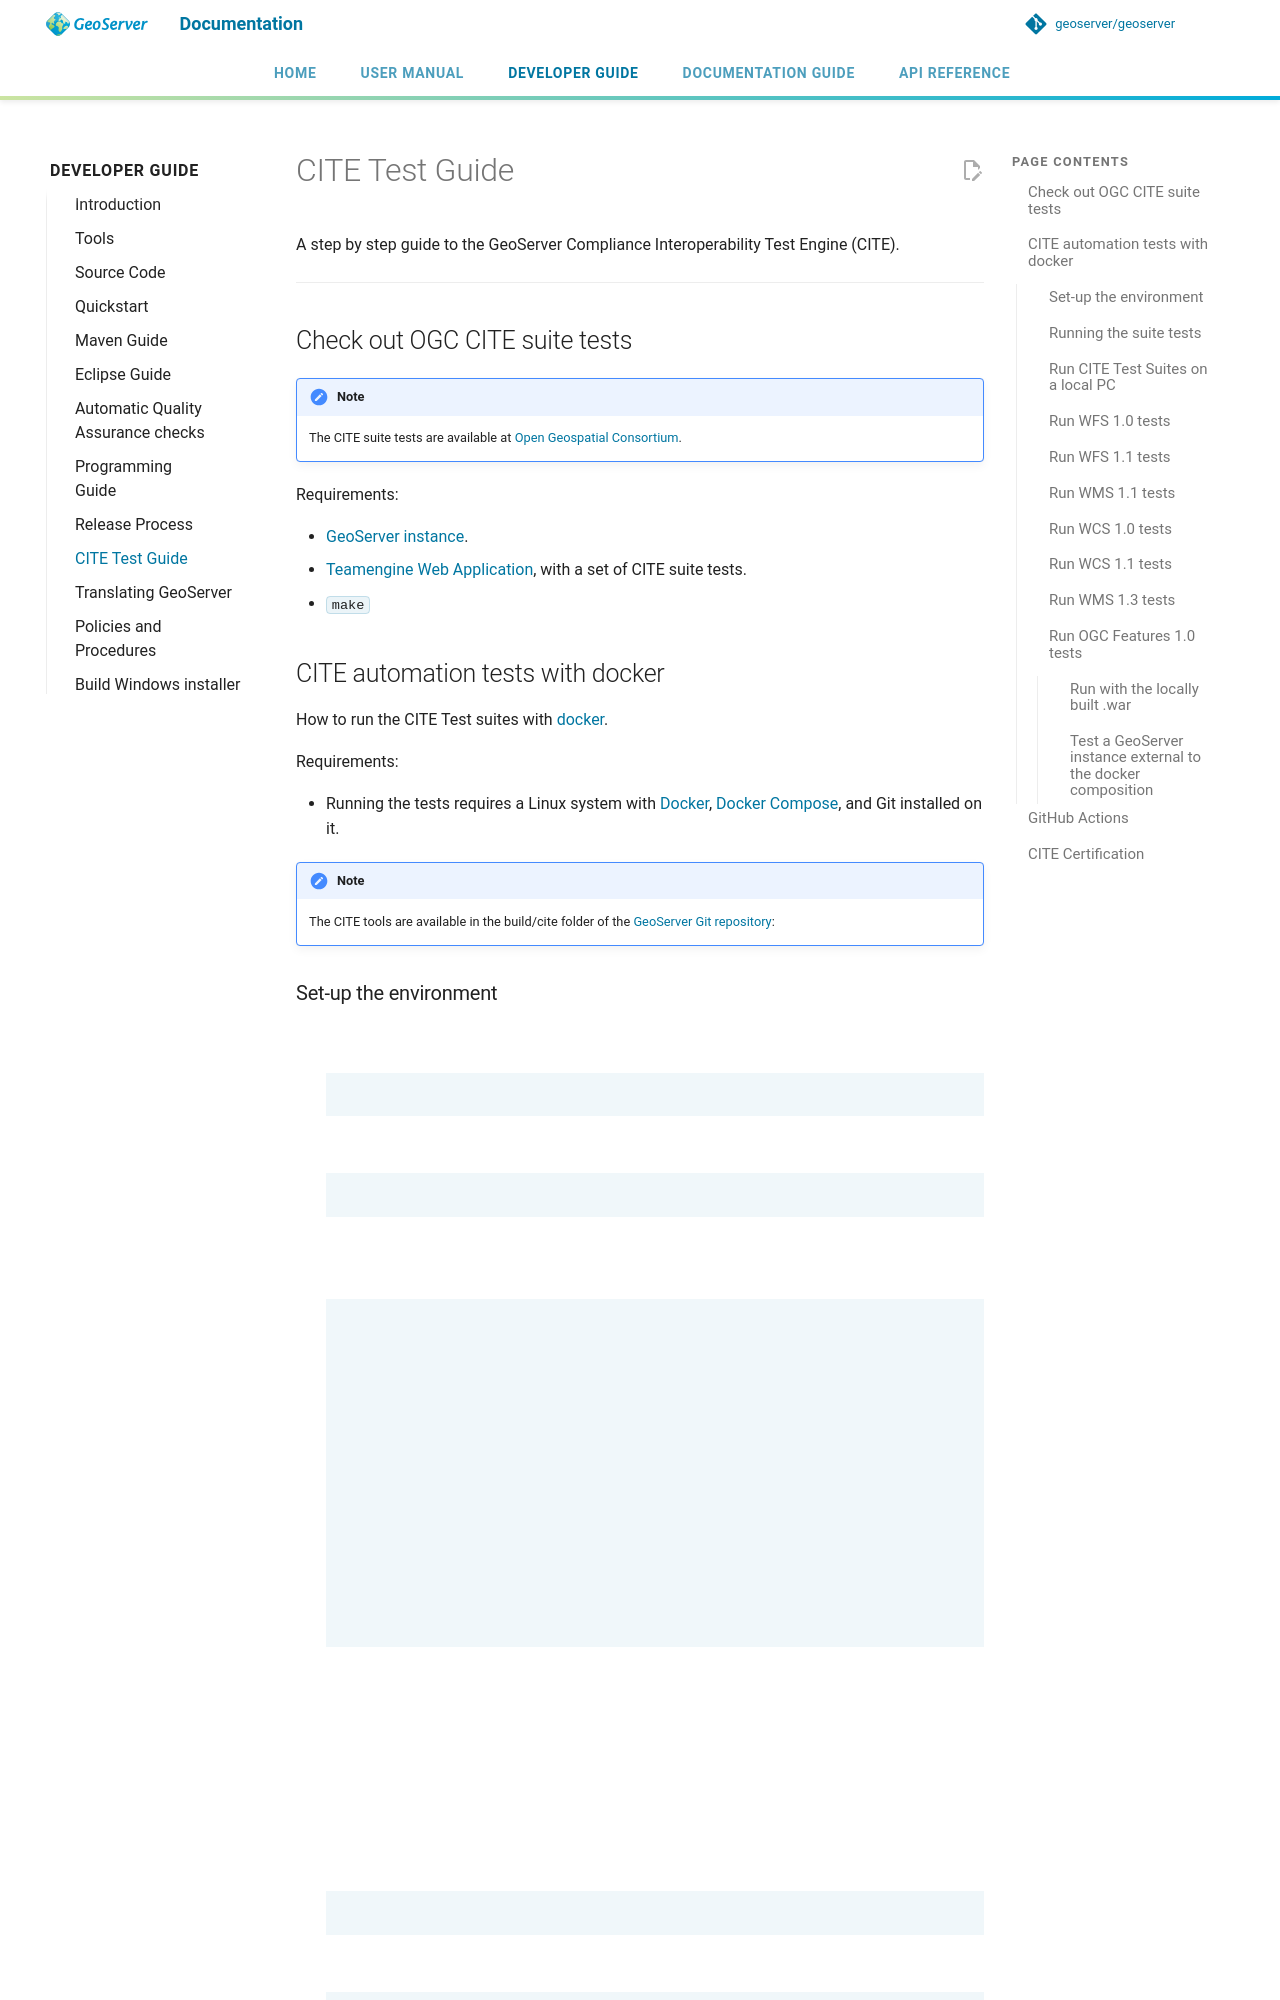

repository: Halbarevi/geoserver · page: latest/en/developer/cite-test-guide/index.html · generator: mkdocs

# CITE Test Guide

A step by step guide to the GeoServer Compliance Interoperability Test Engine (CITE).

------------------------------------------------------------------------

## Check out OGC CITE suite tests

!!! note
    The CITE suite tests are available at [Open Geospatial Consortium](https://github.com/opengeospatial).

Requirements:

- [GeoServer instance](https://github.com/geoserver/geoserver).
- [Teamengine Web Application](https://github.com/geosolutions-it/teamengine-docker), with a set of CITE suite tests.
- `make`

## CITE automation tests with docker

How to run the CITE Test suites with [docker](https://www.docker.com).

Requirements:

- Running the tests requires a Linux system with [Docker](https://www.docker.com), [Docker Compose](https://docs.docker.com/compose/install), and Git installed on it.

!!! note
    The CITE tools are available in the build/cite folder of the [GeoServer Git repository](https://github.com/geoserver/geoserver/tree/master/build/cite):

### Set-up the environment

1.  Clone the repository.

    ``` shell
    git clone https://github.com/geoserver/geoserver.git
    ```

2.  Go to the cite directory.

    ``` shell
    cd geoserver/build/cite
    ```

3.  Inside you will find a structure, like below, with a list of directories which contains the name of the suites to run.

    ``` shell
    cite
    |-- forms
    |-- geoserver
    |-- run-test.sh
    |-- wcs10
    |-- wcs11
    |-- wfs10
    |-- wms11
    |-- wms13
    |-- wfs11
    |-- ogcapi-features10
    |-- interactive
    |-- logs
    |-- docker-compose.yml
    |-- postgres
    |-- README.md
    `-- Makefile
    ```
